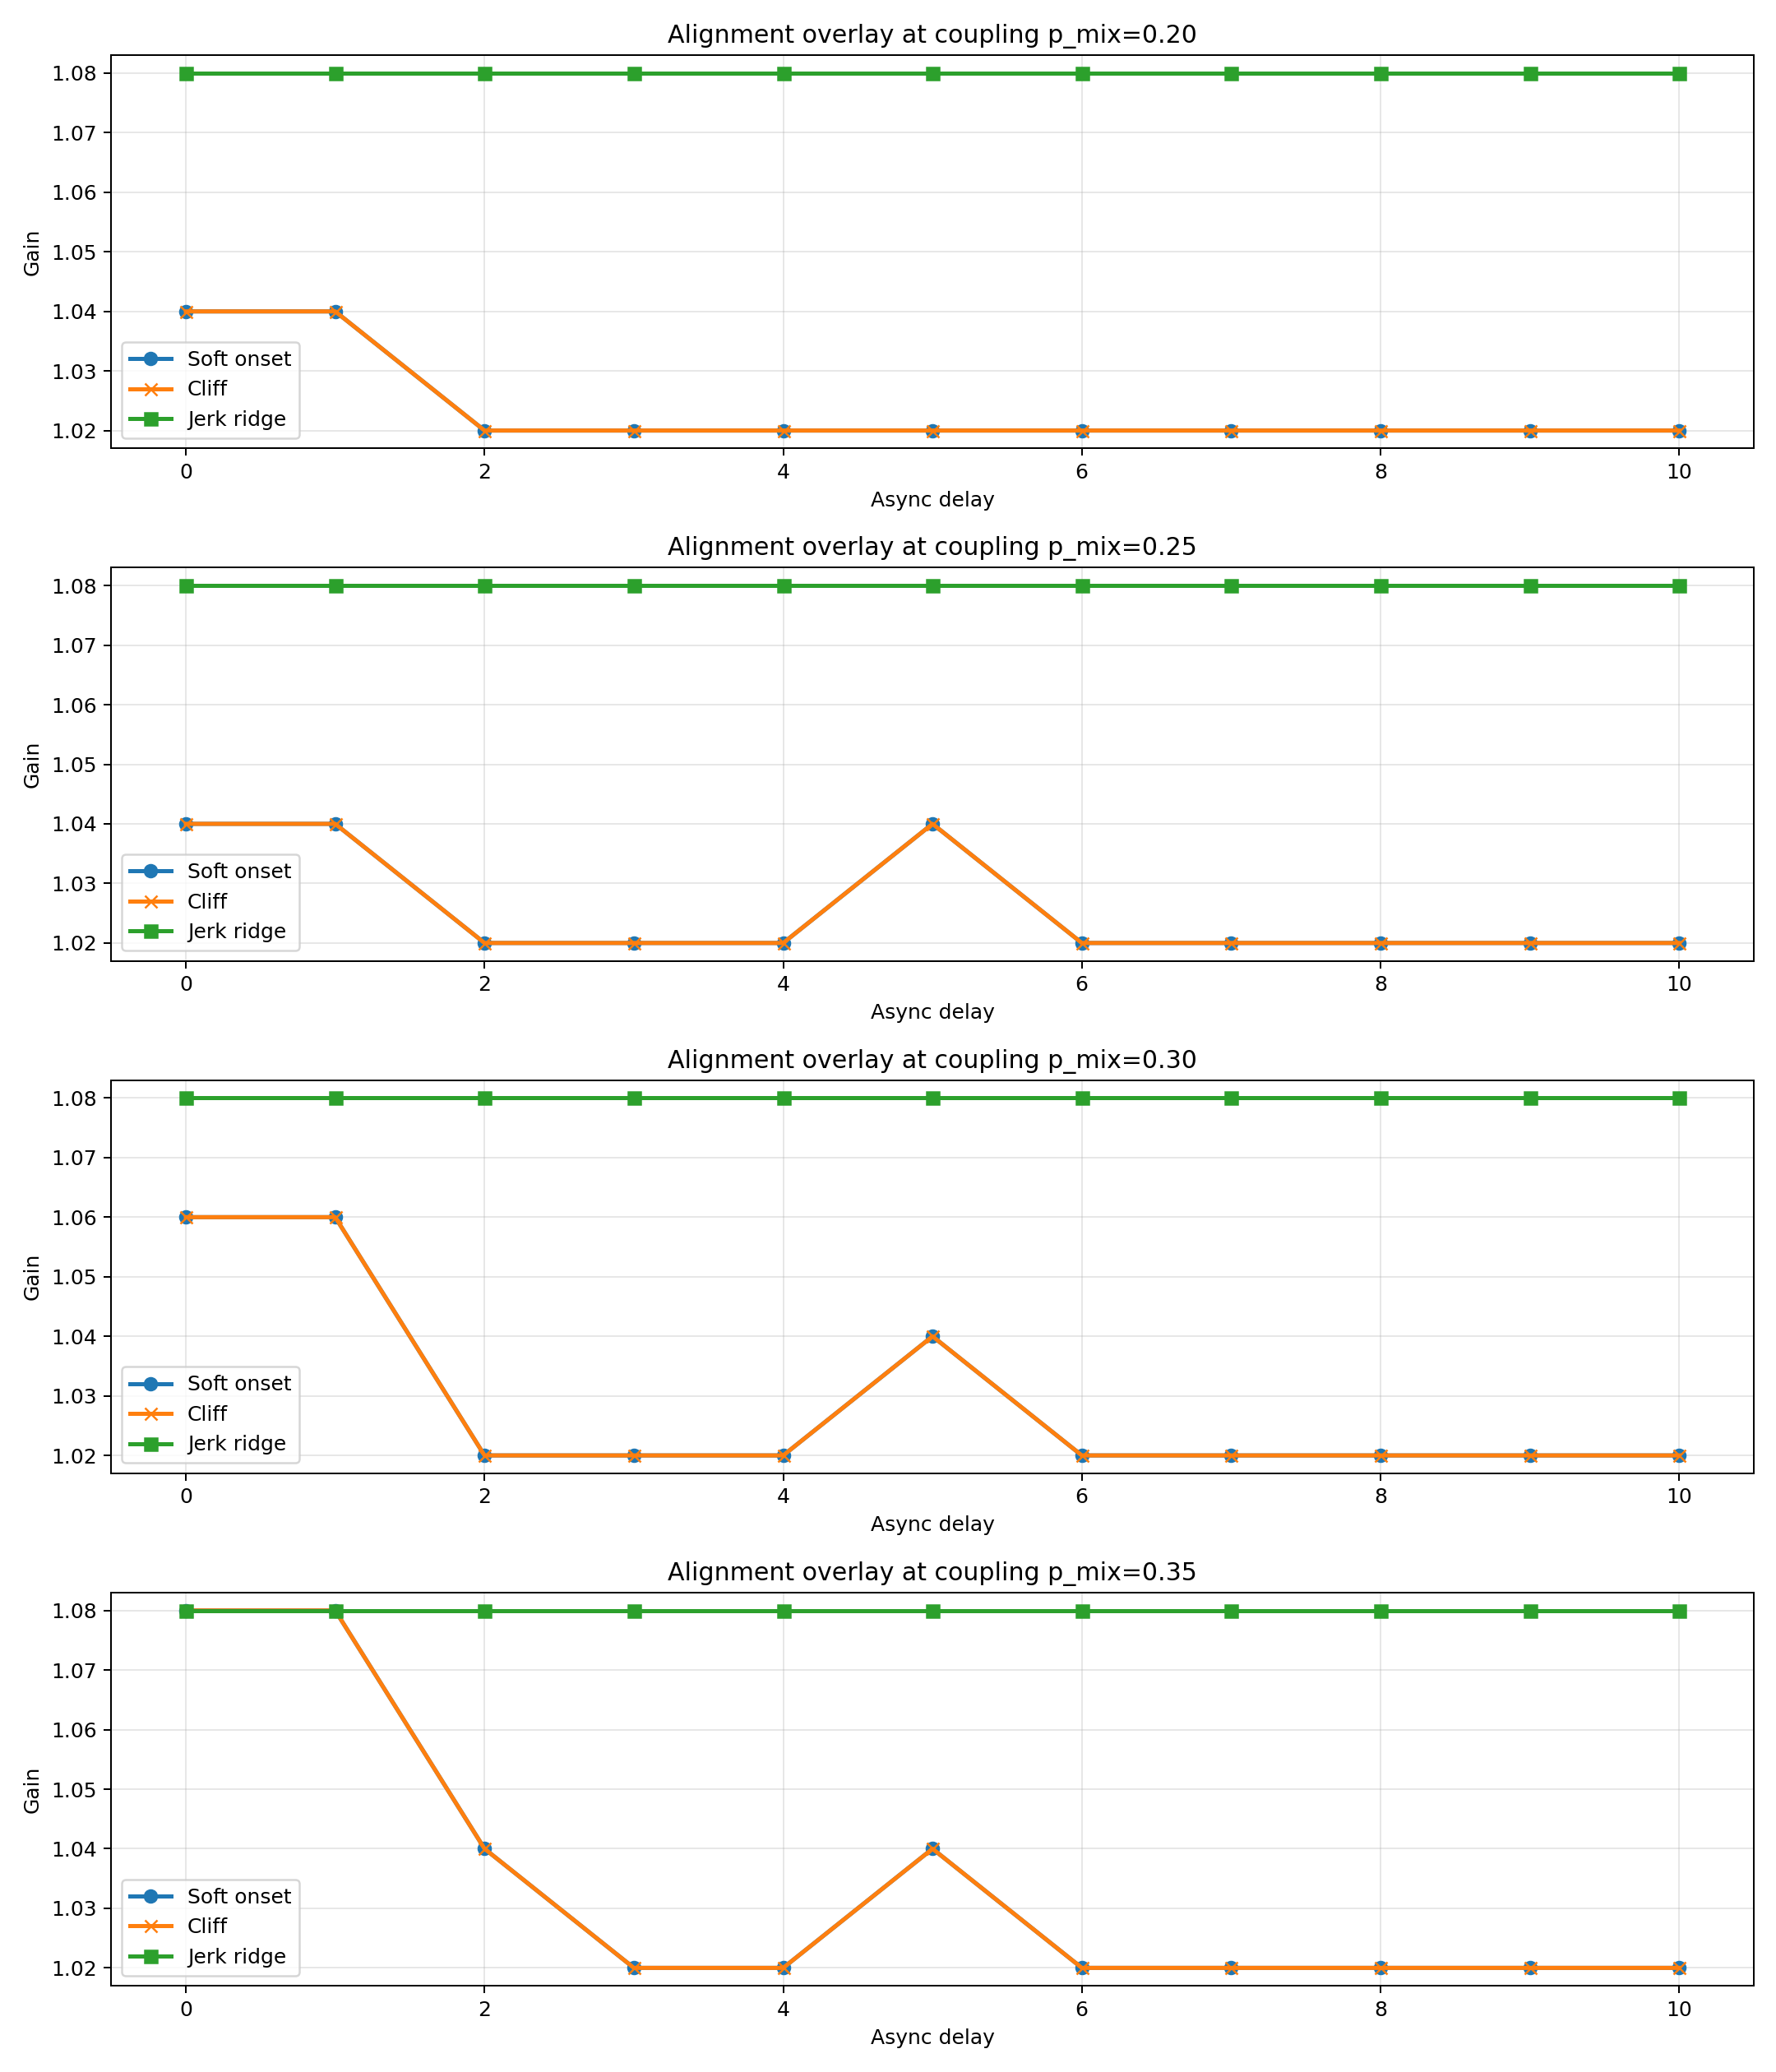

Python code for this plot:
from __future__ import annotations

import csv
import os
import random
import sys
from pathlib import Path
from statistics import mean
from typing import List, Optional

sys.path.append(os.path.dirname(os.path.dirname(__file__)))

import matplotlib.pyplot as plt

from gvai.sentinel import GVSentinel, SentinelConfig


ROOT = Path(__file__).resolve().parent
OUT_CSV = ROOT / "gv_alignment_overlay.csv"
OUT_PNG = ROOT / "gv_alignment_overlay.png"


def init_vals(n: int = 8) -> List[float]:
    return [1.0] + [random.uniform(0.8, 1.2) for _ in range(n - 1)]


def evolve(values: List[float], gain: float, noise: float) -> List[float]:
    mu = mean(values)
    return [mu + (v - mu) * gain + random.uniform(-noise, noise) for v in values]


def mix_ws_partial(values: List[float], p_mix: float) -> List[float]:
    out = values[:]
    n = len(values)
    for i in range(n):
        if random.random() < p_mix:
            avg = (values[(i + 1) % n] + values[(i + 2) % n]) / 2.0
            out[i] = 0.75 * values[i] + 0.25 * avg
    return out


def run_case(gain: float, delay: int, p_mix: float, noise: float = 0.05, steps: int = 60) -> dict:
    random.seed(42)

    cfg = SentinelConfig(
        auto_apply=False,
        variance_threshold=0.05,
        collapse_threshold=0.20,
        variance_velocity_threshold=0.01,
        variance_acceleration_threshold=0.015,
        dt_stagnation_threshold=0.005,
    )
    sentinel = GVSentinel(cfg)

    values = init_vals()

    accel_trace: List[float] = []
    ever_warning = False
    ever_irrecoverable = False
    ever_recoverable = False

    for step in range(steps):
        values = evolve(values, gain, noise)

        if delay == 0 or step % max(delay, 1) == 0:
            values = mix_ws_partial(values, p_mix)

        out = sentinel.update(values)

        accel_trace.append(out.variance_acceleration)

        if out.status == "warning":
            ever_warning = True
        if out.status == "irrecoverable":
            ever_irrecoverable = True
        if out.delta_t_estimate is not None and out.delta_t_estimate > 0:
            ever_recoverable = True

    jerk = [accel_trace[i] - accel_trace[i - 1] for i in range(1, len(accel_trace))]
    mean_abs_jerk = sum(abs(x) for x in jerk) / len(jerk) if jerk else 0.0

    if ever_irrecoverable:
        phase = "IRRECOVERABLE"
        phase_code = 3
    elif ever_warning:
        phase = "SOFT"
        phase_code = 2
    elif ever_recoverable:
        phase = "RECOVERABLE"
        phase_code = 1
    else:
        phase = "STABLE"
        phase_code = 0

    return {
        "gain": round(gain, 3),
        "delay": int(delay),
        "p_mix": round(p_mix, 2),
        "phase": phase,
        "phase_code": phase_code,
        "mean_abs_jerk": round(mean_abs_jerk, 6),
    }


def write_csv(rows: List[dict], path: Path) -> None:
    fieldnames = ["gain", "delay", "p_mix", "phase", "phase_code", "mean_abs_jerk"]
    with path.open("w", newline="", encoding="utf-8") as f:
        writer = csv.DictWriter(f, fieldnames=fieldnames)
        writer.writeheader()
        writer.writerows(rows)


def first_gain(rows: List[dict], delay: int, p_mix: float, minimum_phase_code: int, gains: List[float]) -> Optional[float]:
    subset = {
        r["gain"]: r["phase_code"]
        for r in rows
        if r["delay"] == delay and abs(r["p_mix"] - round(p_mix, 2)) < 1e-9
    }
    for g in gains:
        if subset.get(round(g, 3), 0) >= minimum_phase_code:
            return round(g, 3)
    return None


def ridge_gain(rows: List[dict], delay: int, p_mix: float, gains: List[float]) -> Optional[float]:
    subset = [r for r in rows if r["delay"] == delay and abs(r["p_mix"] - round(p_mix, 2)) < 1e-9]
    if not subset:
        return None
    best = max(subset, key=lambda r: r["mean_abs_jerk"])
    return float(best["gain"])


def plot_overlay(rows: List[dict], delays: List[int], pmixes: List[float], gains: List[float], path: Path) -> None:
    fig = plt.figure(figsize=(12, 14))

    for idx, p in enumerate(pmixes[:4], start=1):
        ax = fig.add_subplot(4, 1, idx)

        soft = [first_gain(rows, d, p, 2, gains) for d in delays]
        cliff = [first_gain(rows, d, p, 3, gains) for d in delays]
        ridge = [ridge_gain(rows, d, p, gains) for d in delays]

        soft_x = [d for d, g in zip(delays, soft) if g is not None]
        soft_y = [g for g in soft if g is not None]
        cliff_x = [d for d, g in zip(delays, cliff) if g is not None]
        cliff_y = [g for g in cliff if g is not None]
        ridge_x = [d for d, g in zip(delays, ridge) if g is not None]
        ridge_y = [g for g in ridge if g is not None]

        if soft_x:
            ax.plot(soft_x, soft_y, marker="o", linewidth=2, label="Soft onset")
        if cliff_x:
            ax.plot(cliff_x, cliff_y, marker="x", linewidth=2, label="Cliff")
        if ridge_x:
            ax.plot(ridge_x, ridge_y, marker="s", linewidth=2, label="Jerk ridge")

        ax.set_title(f"Alignment overlay at coupling p_mix={p:.2f}")
        ax.set_xlabel("Async delay")
        ax.set_ylabel("Gain")
        ax.grid(True, alpha=0.3)
        ax.legend()

    plt.tight_layout()
    plt.savefig(path, dpi=180)
    plt.close()


def main() -> None:
    gains = [1.00, 1.02, 1.04, 1.06, 1.08]
    delays = list(range(0, 11))
    pmixes = [0.20, 0.25, 0.30, 0.35, 0.40, 0.45, 0.50]

    rows: List[dict] = []
    for p_mix in pmixes:
        for delay in delays:
            for gain in gains:
                rows.append(run_case(gain=gain, delay=delay, p_mix=p_mix))

    write_csv(rows, OUT_CSV)
    plot_overlay(rows, delays, pmixes, gains, OUT_PNG)

    print("Saved CSV:", OUT_CSV)
    print("Saved plot:", OUT_PNG)

    print("\\nAlignment summary:")
    for p in pmixes:
        print(f"\\np_mix={p:.2f}")
        for d in delays:
            soft = first_gain(rows, d, p, 2, gains)
            cliff = first_gain(rows, d, p, 3, gains)
            ridge = ridge_gain(rows, d, p, gains)
            print(f"  delay={d}: ridge={ridge}, soft={soft}, cliff={cliff}")


if __name__ == "__main__":
    main()
